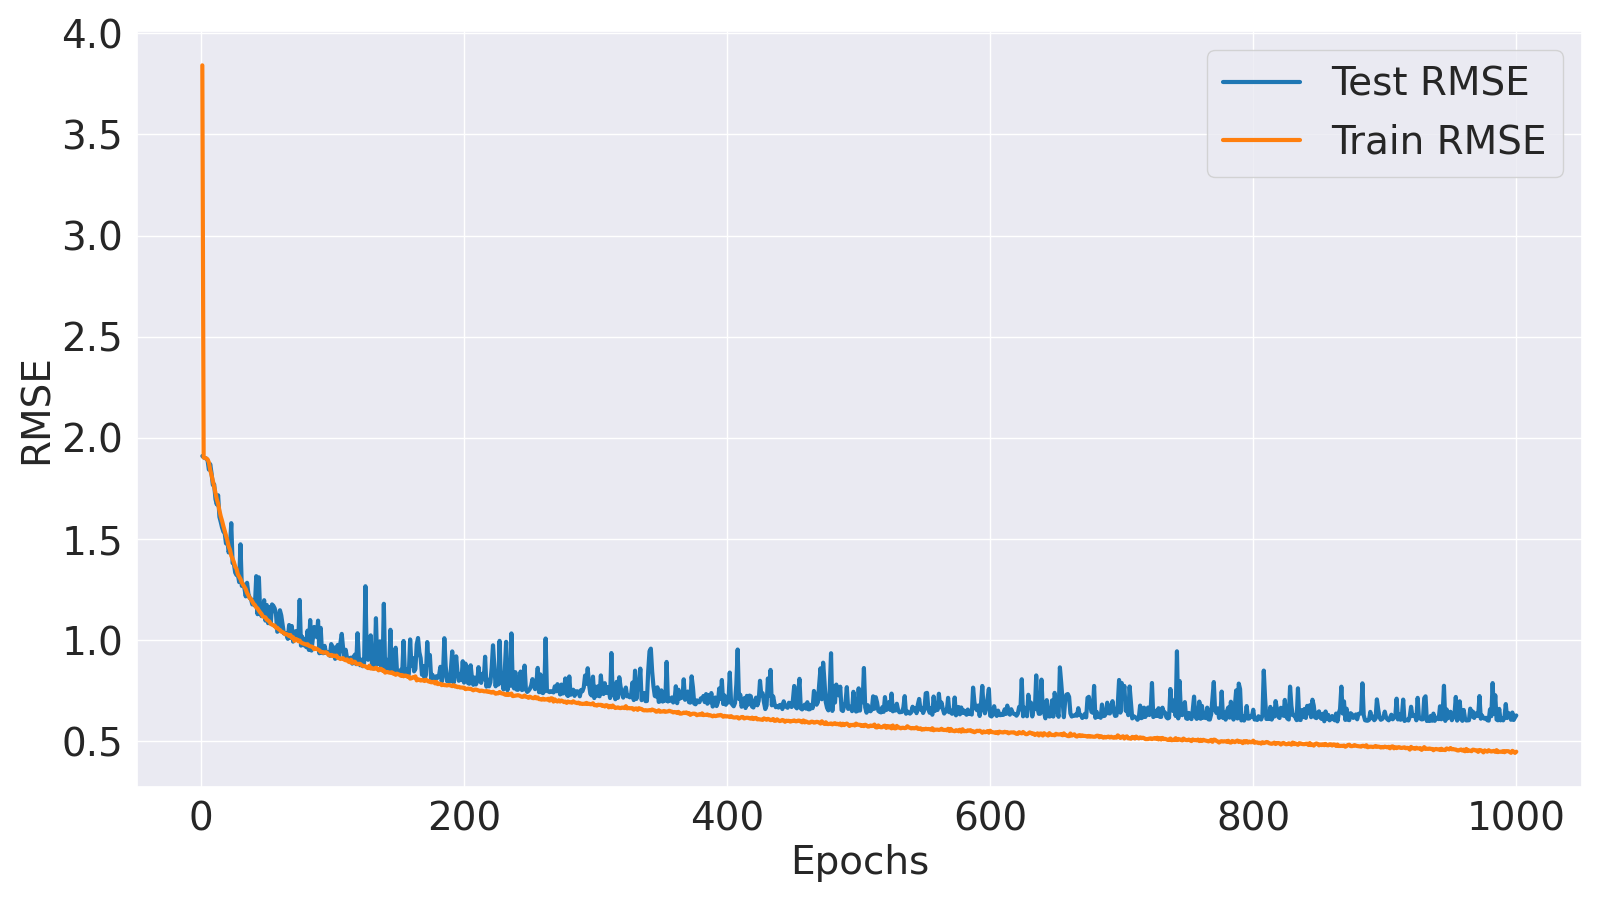

The table this chart was drawn from, first rows:
Epoch, Train MSE, Train RMSE, Test MSE, Test RMSE
1, 14.75, 3.841, 3.65, 1.91
2, 3.623, 1.903, 3.623, 1.904
3, 3.613, 1.901, 3.612, 1.901
4, 3.603, 1.898, 3.602, 1.898
5, 3.586, 1.894, 3.567, 1.889
6, 3.527, 1.878, 3.397, 1.843
7, 3.39, 1.841, 3.497, 1.87
8, 3.299, 1.816, 3.331, 1.825
9, 3.2, 1.789, 3.122, 1.767
10, 3.095, 1.759, 3.135, 1.771
11, 2.986, 1.728, 2.88, 1.697
12, 2.879, 1.697, 2.792, 1.671
13, 2.805, 1.675, 2.946, 1.716
14, 2.693, 1.641, 2.591, 1.61
15, 2.599, 1.612, 2.511, 1.585
16, 2.529, 1.59, 2.425, 1.557
17, 2.445, 1.564, 2.362, 1.537
18, 2.374, 1.541, 2.342, 1.53
19, 2.3, 1.517, 2.185, 1.478
20, 2.232, 1.494, 2.244, 1.498
21, 2.144, 1.464, 2.056, 1.434
22, 2.095, 1.448, 2.136, 1.462
23, 2.01, 1.418, 2.492, 1.578
24, 1.969, 1.403, 1.909, 1.382
25, 1.921, 1.386, 1.899, 1.378
26, 1.857, 1.363, 1.781, 1.334
27, 1.831, 1.353, 1.748, 1.322
28, 1.758, 1.326, 1.757, 1.326
29, 1.728, 1.315, 1.657, 1.287
30, 1.697, 1.303, 2.173, 1.474
31, 1.653, 1.286, 1.609, 1.269
32, 1.624, 1.274, 1.632, 1.277
33, 1.595, 1.263, 1.583, 1.258
34, 1.569, 1.253, 1.481, 1.217
35, 1.522, 1.234, 1.648, 1.284
36, 1.493, 1.222, 1.513, 1.23
37, 1.46, 1.208, 1.463, 1.209
38, 1.447, 1.203, 1.449, 1.204
39, 1.418, 1.191, 1.385, 1.177
40, 1.392, 1.18, 1.435, 1.198
41, 1.378, 1.174, 1.371, 1.171
42, 1.35, 1.162, 1.734, 1.317
43, 1.339, 1.157, 1.274, 1.129
44, 1.314, 1.146, 1.718, 1.311
45, 1.294, 1.138, 1.284, 1.133
46, 1.276, 1.13, 1.252, 1.119
47, 1.249, 1.117, 1.3, 1.14
48, 1.243, 1.115, 1.435, 1.198
49, 1.238, 1.113, 1.203, 1.097
50, 1.213, 1.101, 1.379, 1.174
51, 1.204, 1.097, 1.176, 1.084
52, 1.194, 1.093, 1.355, 1.164
53, 1.168, 1.081, 1.171, 1.082
54, 1.161, 1.077, 1.385, 1.177
55, 1.152, 1.073, 1.369, 1.17
56, 1.151, 1.073, 1.34, 1.158
57, 1.127, 1.062, 1.276, 1.13
58, 1.127, 1.061, 1.085, 1.042
59, 1.112, 1.055, 1.099, 1.048
60, 1.102, 1.05, 1.318, 1.148
... 940 more rows
